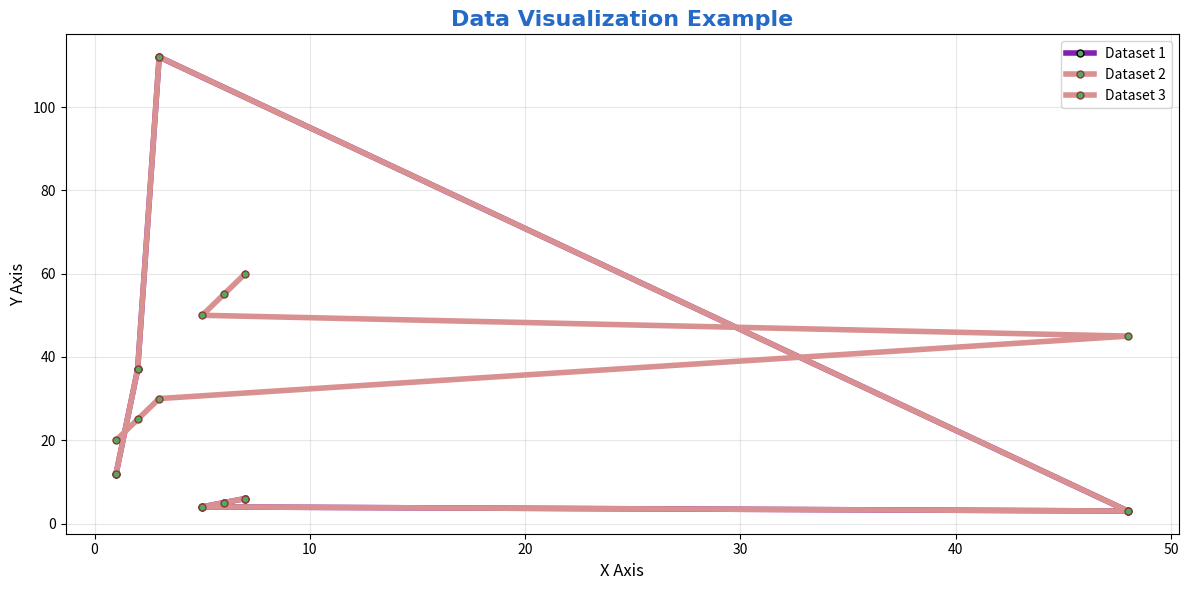

Python code for this plot:
import matplotlib.pyplot as plt
import numpy as np 

# Advanced plotting with multiple datasets and custom styling
x = np.array([1,2,3,48,5,6,7])
y = np.array([12,37,112,3,4,5,6])
y1 = np.array([20, 25, 30, 45, 50, 55, 60])  # steadily increasing values

# Main plot configuration
plt.figure(figsize=(12, 6))

# Title with custom formatting
plt.title("Data Visualization Example", fontsize=16,
          family="arial",
          fontweight="bold",
          color="#256ac5")

# First plot with explicit styling
plt.plot(x, y, marker=".",
         markersize=10,
         markerfacecolor="#51aa5d",
         markeredgecolor="#000000",
         linestyle="solid",
         linewidth=4,
         color="#841FB3",
         label="Dataset 1")

# Create a dictionary for line style to reuse across plots
line_style = dict(marker=".",
                  markersize=10,
                  markerfacecolor="#51aa5d",
                  markeredgecolor="#8B3939",
                  linestyle="solid",
                  linewidth=4,
                  color="#D89090")

# Plot second dataset with style dictionary
plt.plot(x, y, **line_style, label="Dataset 2")

# Plot third dataset with same style
plt.plot(x, y1, **line_style, label="Dataset 3")

# Add legend, grid, and labels
plt.legend(loc="best", fontsize=10)
plt.grid(True, alpha=0.3)
plt.xlabel("X Axis", fontsize=12)
plt.ylabel("Y Axis", fontsize=12)

plt.tight_layout()
plt.show()
